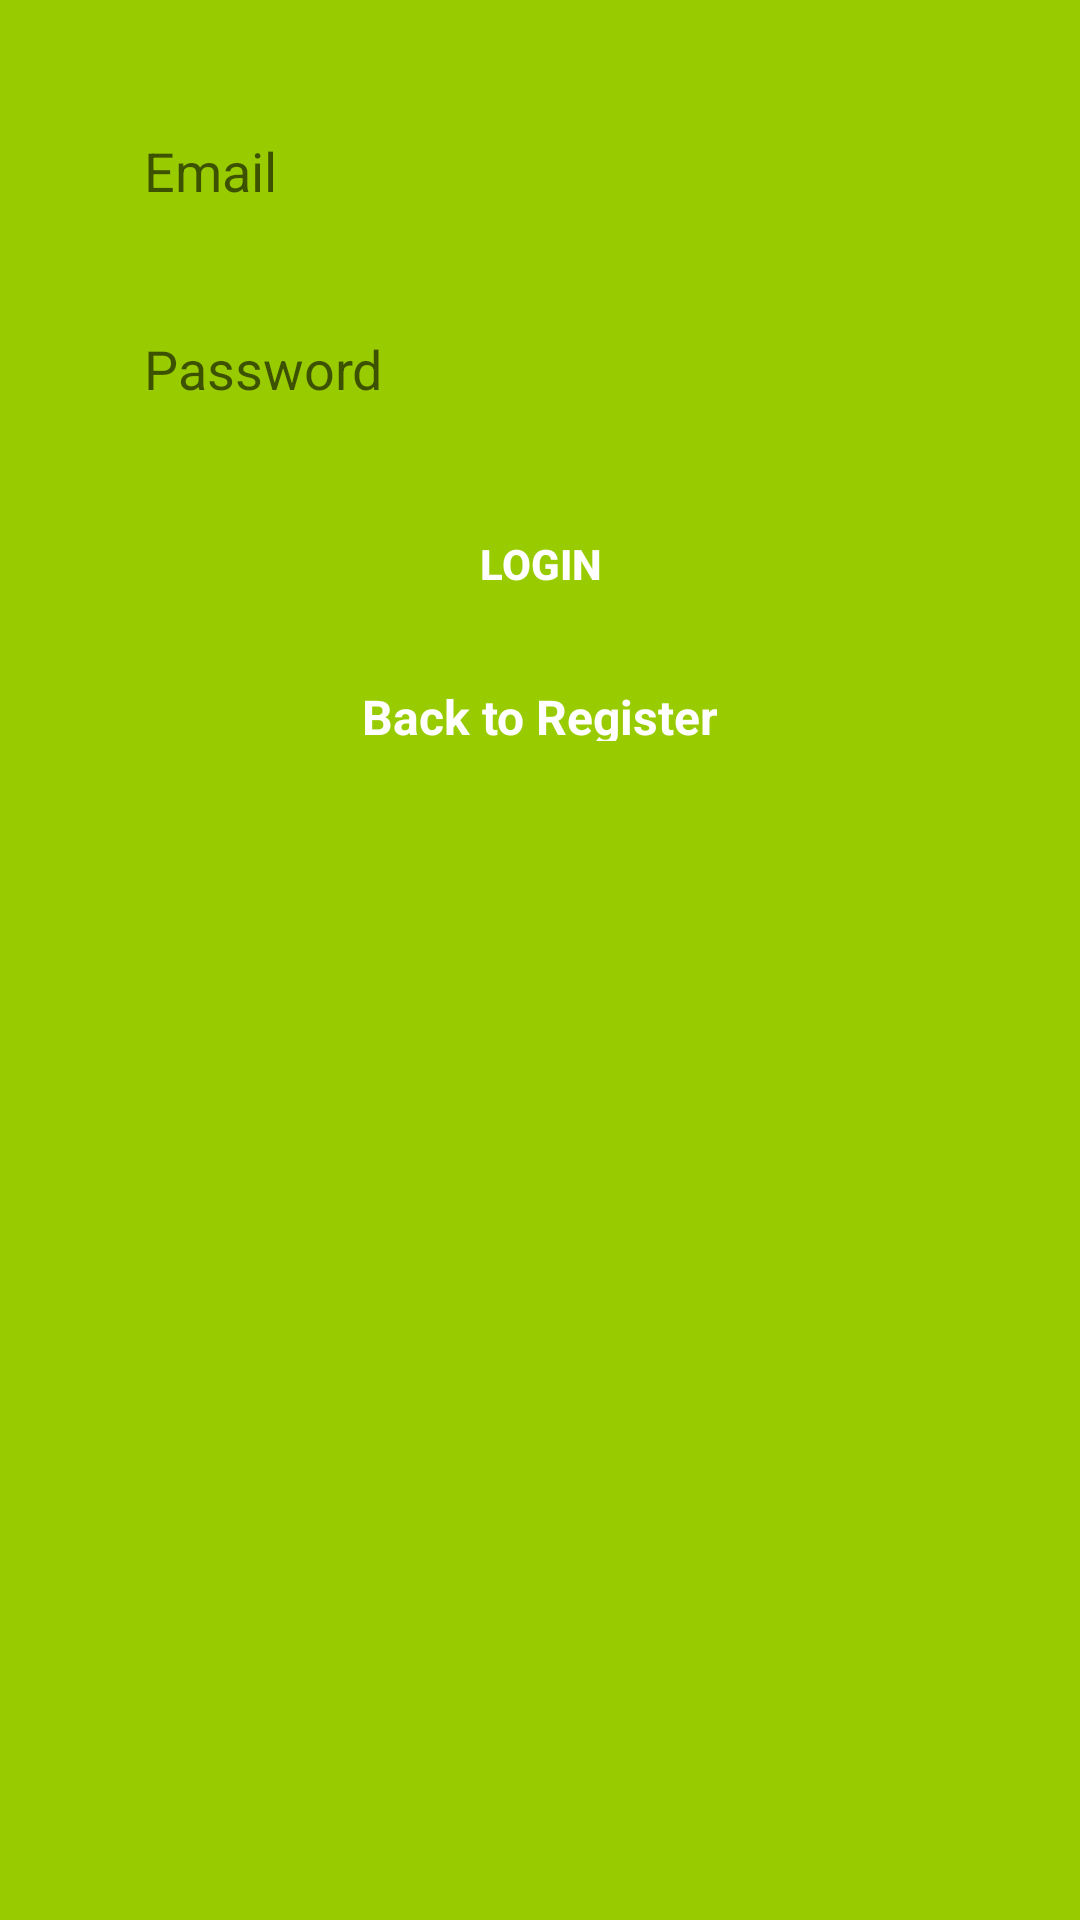

Here is an Android app screen rendered from its layout file. Give the layout XML and the strings, colors and styles it references.
<!-- AndroidManifest.xml: application theme AppTheme -->
<!-- res/layout/activity_login.xml -->
<?xml version="1.0" encoding="utf-8"?>
<androidx.constraintlayout.widget.ConstraintLayout xmlns:android="http://schemas.android.com/apk/res/android"
    xmlns:app="http://schemas.android.com/apk/res-auto"
    xmlns:tools="http://schemas.android.com/tools"
    android:layout_width="match_parent"
    android:layout_height="match_parent"
    android:background="@android:color/holo_green_light"
    tools:context=".auth.LoginActivity">

    <EditText
        android:id="@+id/email_edittext_login"
        android:layout_width="0dp"
        android:layout_height="50dp"
        android:layout_marginStart="32dp"
        android:layout_marginTop="32dp"
        android:layout_marginEnd="32dp"
        android:background="@drawable/rounded_edittext_input"
        android:ems="10"
        android:hint="@string/email"
        android:inputType="textPersonName"
        android:paddingLeft="16dp"
        app:layout_constraintEnd_toEndOf="parent"
        app:layout_constraintStart_toStartOf="parent"
        app:layout_constraintTop_toTopOf="parent" />

    <EditText
        android:id="@+id/password_edittext_login"
        android:layout_width="0dp"
        android:layout_height="50dp"
        android:layout_marginTop="16dp"
        android:background="@drawable/rounded_edittext_input"
        android:ems="10"
        android:hint="@string/password"
        android:inputType="textPassword"
        android:paddingLeft="16dp"
        app:layout_constraintEnd_toEndOf="@+id/email_edittext_login"
        app:layout_constraintStart_toStartOf="@+id/email_edittext_login"
        app:layout_constraintTop_toBottomOf="@+id/email_edittext_login" />

    <Button
        android:id="@+id/login_button_login"
        android:layout_width="0dp"
        android:layout_height="wrap_content"
        android:layout_marginTop="16dp"
        android:background="@drawable/rounded_button"
        android:text="@string/login"
        android:textColor="@android:color/white"
        android:textStyle="bold"
        app:layout_constraintEnd_toEndOf="@+id/password_edittext_login"
        app:layout_constraintStart_toStartOf="@+id/password_edittext_login"
        app:layout_constraintTop_toBottomOf="@+id/password_edittext_login" />

    <TextView
        android:id="@+id/back_to_register_button_login"
        android:layout_width="wrap_content"
        android:layout_height="19dp"
        android:layout_marginTop="16dp"
        android:text="@string/back_to_register"
        android:textColor="@android:color/white"
        android:textSize="16sp"
        android:textStyle="bold"
        app:layout_constraintEnd_toEndOf="@+id/login_button_login"
        app:layout_constraintStart_toStartOf="@+id/login_button_login"
        app:layout_constraintTop_toBottomOf="@+id/login_button_login" />
</androidx.constraintlayout.widget.ConstraintLayout>
<!-- resources referenced by this layout -->
<resources>
  <string name="back_to_register">Back to Register</string>
  <string name="email">Email</string>
  <string name="login">login</string>
  <string name="password">Password</string>
  <style name="AppTheme" parent="Theme.AppCompat.Light.DarkActionBar">
          
          <item name="colorPrimary">@color/colorPrimary</item>
          <item name="colorPrimaryDark">@color/colorPrimaryDark</item>
          <item name="colorAccent">@color/colorAccent</item>
      </style>
  <color name="colorPrimary">#6200EE</color>
  <color name="colorPrimaryDark">#3700B3</color>
  <color name="colorAccent">#03DAC5</color>
</resources>
